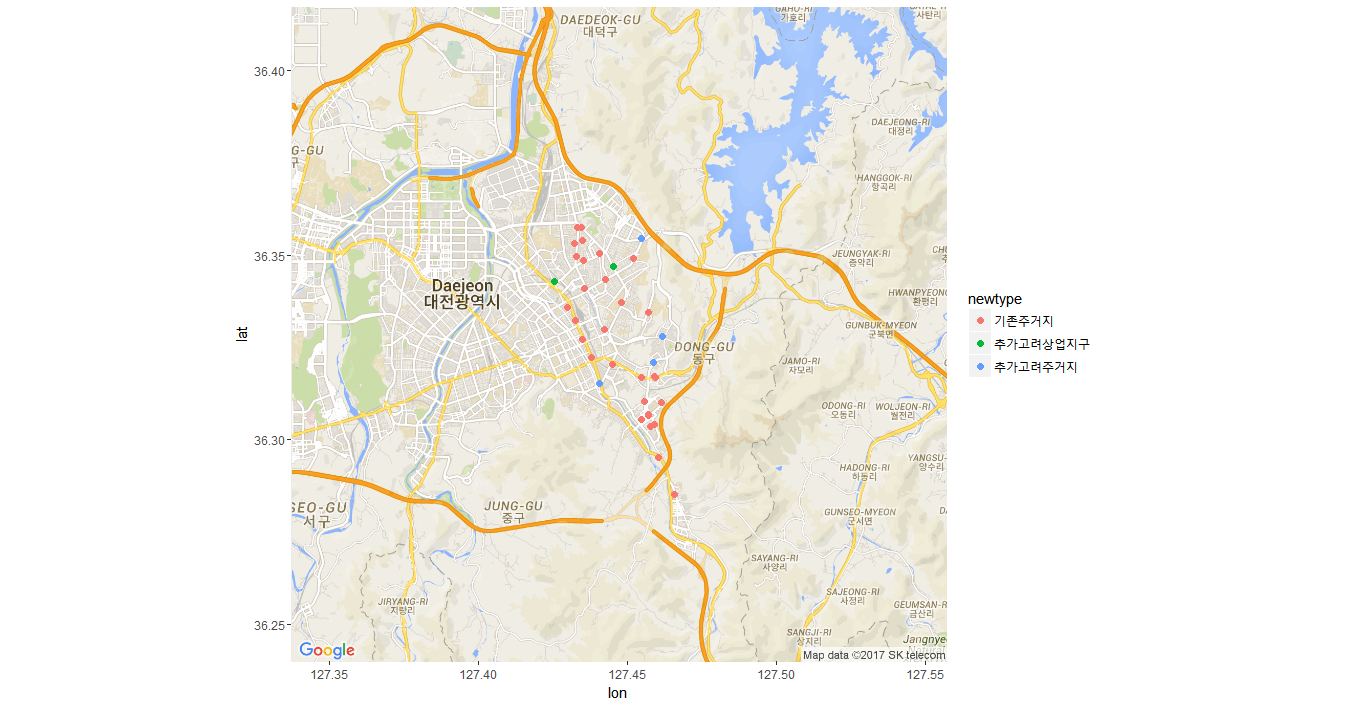

Values plotted in this chart, from the file beside it:
no, kios, district, name, location, address, rests, lat, lon, new, type, newtype
94, 94, 동구, 미리내아파트앞, 판암 기아자동차 버스정류장 앞, 동구 판암동 451-10, 12, 36.32, 127.5, 기존, 주거지, 기존주거지
95, 95, 동구, 판암역 1번출구, 판암역 1번출구, 동구 판암동 323-2, 12, 36.32, 127.5, 기존, 주거지, 기존주거지
96, 96, 동구, 판암역 4번출구, 판암역 4번출구, 동구 판암동 303-25, 12, 36.32, 127.5, 기존, 주거지, 기존주거지
97, 97, 동구, 가오고등학교 앞, 동구청 맞은 편, 동구 가오동 465, 11, 36.31, 127.5, 기존, 주거지, 기존주거지
98, 98, 동구, 은어송마을입구, 가오 주공아파트 부근/신협 가오점 옆, 동구 가오동 217-4, 12, 36.31, 127.5, 기존, 주거지, 기존주거지
99, 99, 동구, 홈플러스(가오점 건너편), 가오동 홈플러스 건너편, 동구 가오동 644, 13, 36.31, 127.5, 기존, 주거지, 기존주거지
100, 100, 동구, 홈플러스(가오점), 가오동 홈플러스 앞, 동구 가오동 552, 12, 36.31, 127.5, 기존, 주거지, 기존주거지
101, 101, 동구, 은어송마을 4단지 앞, 은어송마을 4단지앞/3단지 맞은편, 동구 가오동 555, 12, 36.31, 127.5, 기존, 주거지, 기존주거지
102, 102, 동구, 은어송마을 2단지 앞, 은어송마을2단지앞/은어송마을풍림아이원아파트 맞은편, 동구 대성동 130-1, 9, 36.3, 127.5, 기존, 주거지, 기존주거지
103, 103, 동구, 남부평생교육문화센터, 남부평생교육문화센터 앞, 동구 가오동 559-1, 15, 36.3, 127.5, 기존, 주거지, 기존주거지
115, 115, 동구, 한전건너편, , 동구 용전동 45-1, 13, 36.36, 127.4, 기존, 주거지, 기존주거지
116, 116, 동구, 홈플러스(동대전), , 동구 용전동 51-17, 13, 36.35, 127.4, 기존, 주거지, 기존주거지
117, 117, 동구, 동부네거리, , 동구 용전동 111-26, 13, 36.35, 127.4, 기존, 주거지, 기존주거지
118, 118, 동구, 복합터미널, , 동구 용전동 143-16, 13, 36.35, 127.4, 기존, 주거지, 기존주거지
119, 119, 동구, 용전동 천주교회앞, , 동구 용전동 144-1, 13, 36.35, 127.4, 기존, 주거지, 기존주거지
120, 120, 동구, 한국통신 용전지점 앞, , 동구 용전동 167-20, 13, 36.35, 127.4, 기존, 주거지, 기존주거지
121, 121, 동구, 용전동 주민센터 건너, , 동구 용전동 44-2, 12, 36.36, 127.4, 기존, 주거지, 기존주거지
151, 151, 동구, 우송대 입구, , 동구 자양동 58-12, , 36.34, 127.4, 기존, 주거지, 기존주거지
152, 152, 동구, 대전역, , 동구 중앙동 17-1, , 36.33, 127.4, 기존, 주거지, 기존주거지
153, 153, 동구, 대동역, , 동구 대동 148-112, , 36.33, 127.4, 기존, 주거지, 기존주거지
166, 166, 동구, 인동 사거리, , 동구 인동 116-18, , 36.32, 127.4, 기존, 주거지, 기존주거지
167, 167, 동구, 원동 사거리, , 동구 원동 36-1, , 36.33, 127.4, 기존, 주거지, 기존주거지
168, 168, 동구, 성남 사거리, , 동구 성남동 50-1, , 36.34, 127.4, 기존, 주거지, 기존주거지
169, 169, 동구, 삼성 사거리, , 동구 삼성동 112-1, , 36.34, 127.4, 기존, 주거지, 기존주거지
191, 191, 동구, 인동 제2치수교, , 동구 신흥동 212, , 36.32, 127.4, 기존, 주거지, 기존주거지
204, 204, 동구, 대별3가(낭월오투그란데앞), , 동구 낭월동 215-2, , 36.29, 127.5, 기존, 주거지, 기존주거지
205, 205, 동구, 대성3가, , 동구 대성동 200-4, , 36.3, 127.5, 기존, 주거지, 기존주거지
206, 206, 동구, 대전대후문, , 동구 용운동 631, , 36.33, 127.5, 기존, 주거지, 기존주거지
207, 207, 동구, 가양초등학교, , 동구 가양동 288-6, , 36.34, 127.4, 기존, 주거지, 기존주거지
225, 225, 동구, 대전보건대, , 동구 가양동 88-1, , 36.35, 127.5, 기존, 주거지, 기존주거지
228, 228, 동구, , , 가양비래공원 네거리, , 36.35, 127.5, 추가고려, 주거지, 추가고려주거지
229, 229, 동구, , , 대전상수도사업본부 동부사업소, , 36.35, 127.4, 추가고려, 상업지구, 추가고려상업지구
232, 232, 동구, , , 삼성동 홍도육교, , 36.34, 127.4, 추가고려, 상업지구, 추가고려상업지구
233, 233, 동구, , , 용운동 주민센터, , 36.33, 127.5, 추가고려, 주거지, 추가고려주거지
234, 234, 동구, , , 동부새마을금고 판암2지점, , 36.32, 127.5, 추가고려, 주거지, 추가고려주거지
235, 235, 동구, , , 효동네거리, , 36.32, 127.4, 추가고려, 주거지, 추가고려주거지
